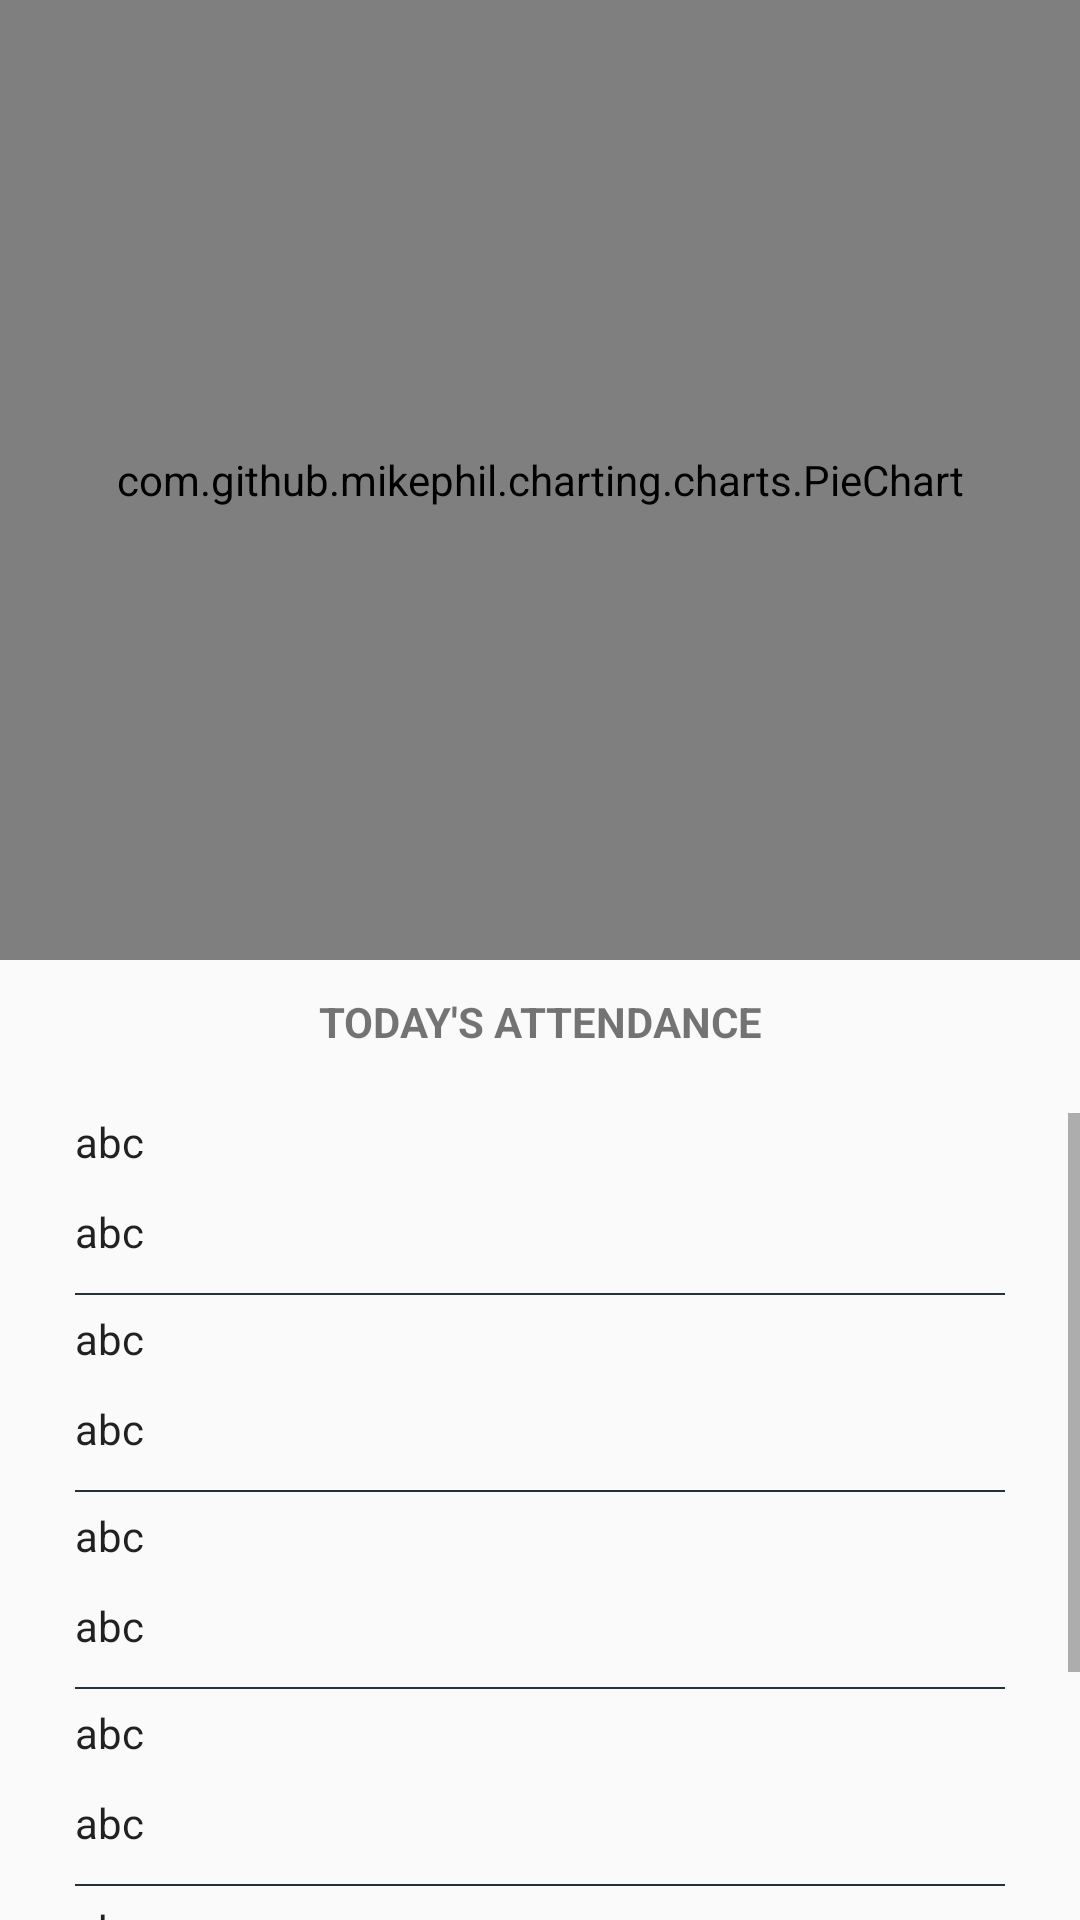

Produce the Android XML layout that renders to this screen, including the resource entries it uses.
<!-- AndroidManifest.xml: application theme AppTheme -->
<!-- res/layout/fragment_overall.xml -->
<LinearLayout xmlns:android="http://schemas.android.com/apk/res/android"
    xmlns:app="http://schemas.android.com/apk/res-auto"
    xmlns:tools="http://schemas.android.com/tools"
    android:layout_width="match_parent"
    android:layout_height="match_parent"
    android:orientation="vertical"
    android:layout_marginTop="20dp"
    tools:context="org.pccegoa.studentapp.fragment.OVERALL">


        

    <com.github.mikephil.charting.charts.PieChart
        android:id="@+id/attendanceChart"
        android:layout_width="match_parent"
        android:layout_height="320dp"
        />
    <TextView
        android:layout_width="match_parent"
        android:layout_height="wrap_content"
        android:text="TODAY'S ATTENDANCE"
        android:textStyle="bold"
        android:gravity="center"
        android:padding="3px"
        android:layout_marginTop="10dp"
        android:layout_marginBottom="20dp"
        />
    <ScrollView
        android:layout_width="match_parent"
        android:layout_height="wrap_content"
        android:nestedScrollingEnabled="true">

        <LinearLayout
            android:layout_width="match_parent"
            android:layout_height="wrap_content"
            android:orientation="vertical"
            android:layout_marginLeft="25dp"
            android:layout_marginRight="25dp"
            android:divider="@color/secondaryDarkColor">

            <TextView
                android:layout_width="wrap_content"
                android:layout_height="30dp"
                android:id="@+id/sub1"
                android:text="abc"
                android:textAppearance="@style/Base.TextAppearance.AppCompat.Body1"
                />
            <TextView
                android:layout_width="wrap_content"
                android:layout_height="30dp"
                android:textAppearance="@style/Base.TextAppearance.AppCompat.Body1"
                android:id="@+id/status1"
                android:text="abc"
                />
            <View
                android:layout_width="fill_parent"
                android:layout_height="0.5dp"
                android:background="@color/secondaryColor"/>
<LinearLayout
    android:layout_width="match_parent"
    android:layout_height="wrap_content"
    android:orientation="vertical"
    android:showDividers="middle"
    android:layout_marginTop="5dp"
    android:dividerPadding="5dp"
    >
    <TextView
        android:layout_width="wrap_content"
        android:layout_height="30dp"
        android:id="@+id/sub2"
        android:textAppearance="@style/Base.TextAppearance.AppCompat.Body1"
        android:text="abc"
        />
    <TextView
        android:layout_width="wrap_content"
        android:layout_height="30dp"
        android:id="@+id/status2"
        android:textAppearance="@style/Base.TextAppearance.AppCompat.Body1"
        android:text="abc"
        />
    <View
        android:layout_width="fill_parent"
        android:layout_height="0.5dp"
        android:background="@color/secondaryColor"/>

    <LinearLayout
        android:layout_width="match_parent"
        android:layout_height="wrap_content"
        android:showDividers="middle"
        android:layout_marginTop="5dp"
        android:orientation="vertical">

        <TextView
            android:id="@+id/sub3"
            android:layout_width="wrap_content"
            android:layout_height="30dp"
            android:textAppearance="@style/Base.TextAppearance.AppCompat.Body1"
            android:text="abc" />

        <TextView
            android:id="@+id/status3"
            android:layout_width="wrap_content"
            android:layout_height="30dp"
            android:textAppearance="@style/Base.TextAppearance.AppCompat.Body1"
            android:text="abc" />
        <View
            android:layout_width="fill_parent"
            android:layout_height="0.5dp"
            android:background="@color/secondaryColor"/>
        <LinearLayout
            android:layout_width="match_parent"
            android:layout_height="wrap_content"
            android:layout_marginTop="5dp"
            android:divider="@color/secondaryDarkColor"
            android:orientation="vertical">

            <TextView
                android:id="@+id/sub4"
                android:layout_width="wrap_content"
                android:layout_height="30dp"
                android:textAppearance="@style/Base.TextAppearance.AppCompat.Body1"
                android:text="abc" />

            <TextView
                android:id="@+id/status4"
                android:layout_width="wrap_content"
                android:layout_height="30dp"
                android:textAppearance="@style/Base.TextAppearance.AppCompat.Body1"
                android:text="abc" />
            <View
                android:layout_width="fill_parent"
                android:layout_height="0.5dp"
                android:background="@color/secondaryColor"/>

            <LinearLayout
                android:layout_width="match_parent"
                android:layout_height="wrap_content"
                android:divider="@color/secondaryDarkColor"
                android:layout_marginTop="5dp"
                android:orientation="vertical">

                <TextView
                    android:id="@+id/sub5"
                    android:layout_width="wrap_content"
                    android:layout_height="30dp"
                    android:textAppearance="@style/Base.TextAppearance.AppCompat.Body1"
                    android:text="abc" />

                <TextView
                    android:id="@+id/status5"
                    android:layout_width="wrap_content"
                    android:layout_height="30dp"
                    android:textAppearance="@style/Base.TextAppearance.AppCompat.Body1"
                    android:text="abc" />

                <View
                    android:layout_width="fill_parent"
                    android:layout_height="0.5dp"
                    android:background="@color/secondaryColor"/>

                <LinearLayout
                    android:layout_width="match_parent"
                    android:layout_height="wrap_content"
                    android:orientation="vertical"
                    android:layout_marginTop="5dp"
                    android:divider="@color/secondaryDarkColor">
                    <TextView
                        android:layout_width="wrap_content"
                        android:layout_height="30dp"
                        android:id="@+id/sub6"
                        android:textAppearance="@style/Base.TextAppearance.AppCompat.Body1"
                        android:text="abc"
                        />
                    <TextView
                        android:layout_width="wrap_content"
                        android:layout_height="30dp"
                        android:id="@+id/status6"
                        android:textAppearance="@style/Base.TextAppearance.AppCompat.Body1"
                        android:text="abc"
                        />

            </LinearLayout>


            </LinearLayout>

        </LinearLayout>

    </LinearLayout>



</LinearLayout>
        </LinearLayout>


    </ScrollView>




</LinearLayout>
<!-- resources referenced by this layout -->
<resources>
  <color name="secondaryColor">#263238</color>
  <color name="secondaryDarkColor">#000a12</color>
  <style name="AppTheme" parent="Theme.AppCompat.Light.NoActionBar">
          
          <item name="colorPrimary">@color/primaryColor</item>
          <item name="colorPrimaryDark">@color/primaryDarkColor</item>
          <item name="colorAccent">@color/secondaryDarkColor</item>
      </style>
  <color name="primaryColor">#b71c1c</color>
  <color name="primaryDarkColor">#7f0000</color>
</resources>
